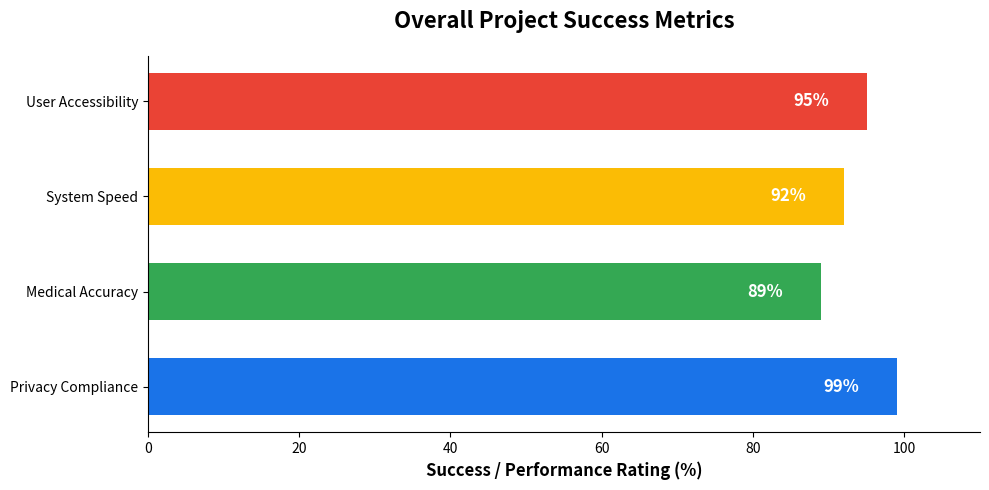

Here is the Python script that generated this plot:
import matplotlib.pyplot as plt
import os

def gen_simple_bar_chart():
    # Metrics and their scores (out of 100)
    metrics = ['Privacy Compliance', 'Medical Accuracy', 'System Speed', 'User Accessibility']
    scores = [99, 89, 92, 95]
    colors = ['#1a73e8', '#34a853', '#fbbc05', '#ea4335']

    fig, ax = plt.subplots(figsize=(10, 5))
    
    # Create horizontal bars
    bars = ax.barh(metrics, scores, color=colors, height=0.6)
    
    # Add data labels at the end of each bar
    for bar in bars:
        width = bar.get_width()
        ax.text(width - 5, bar.get_y() + bar.get_height()/2, f'{width}%', 
                ha='right', va='center', color='white', fontweight='bold', fontsize=12)

    # Styling
    ax.set_xlim(0, 110)
    ax.set_xlabel('Success / Performance Rating (%)', fontsize=12, fontweight='bold')
    ax.spines['top'].set_visible(False)
    ax.spines['right'].set_visible(False)
    ax.xaxis.set_ticks(range(0, 101, 20))
    
    plt.title('Overall Project Success Metrics', fontsize=16, fontweight='bold', pad=20)
    plt.tight_layout()

    os.makedirs('images', exist_ok=True)
    path = os.path.join('images', 'simple_project_metrics.jpg')
    plt.savefig(path, dpi=300)
    plt.close()
    print(f"Saved {path}")

if __name__ == '__main__':
    gen_simple_bar_chart()
